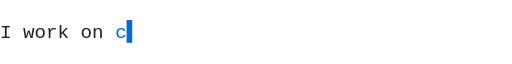
t = 0.00 s
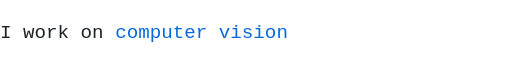
t = 1.75 s
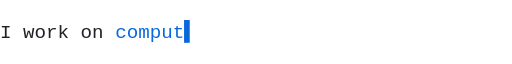
t = 3.31 s
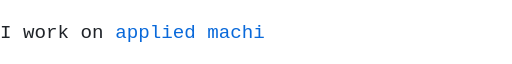
t = 4.96 s
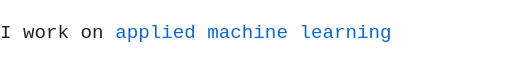
t = 6.66 s
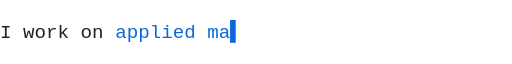
t = 8.14 s

The animated SVG that drew these frames (rendered in a browser with its animation timeline set to each time). Animation: 78 SMIL elements (animate=78); frames cover the first 8.13 s, repeats indefinitely.

<svg xmlns="http://www.w3.org/2000/svg" width="640" height="44" viewBox="0 0 640 44"><g font-family="ui-monospace, SFMono-Regular, Menlo, Consolas, monospace" font-size="24" fill="#1f2328"><text x="0" y="30" display="none" xml:space="preserve">I work on <tspan fill="#0969da" display="none">c<animate attributeName="display" values="inline;none" keyTimes="0;0.2071" dur="16.85s" calcMode="discrete" repeatCount="indefinite"/></tspan><tspan fill="#0969da" display="none">o<animate attributeName="display" values="none;inline;none" keyTimes="0;0.0047;0.2050" dur="16.85s" calcMode="discrete" repeatCount="indefinite"/></tspan><tspan fill="#0969da" display="none">m<animate attributeName="display" values="none;inline;none" keyTimes="0;0.0095;0.2030" dur="16.85s" calcMode="discrete" repeatCount="indefinite"/></tspan><tspan fill="#0969da" display="none">p<animate attributeName="display" values="none;inline;none" keyTimes="0;0.0142;0.2009" dur="16.85s" calcMode="discrete" repeatCount="indefinite"/></tspan><tspan fill="#0969da" display="none">u<animate attributeName="display" values="none;inline;none" keyTimes="0;0.0190;0.1988" dur="16.85s" calcMode="discrete" repeatCount="indefinite"/></tspan><tspan fill="#0969da" display="none">t<animate attributeName="display" values="none;inline;none" keyTimes="0;0.0237;0.1967" dur="16.85s" calcMode="discrete" repeatCount="indefinite"/></tspan><tspan fill="#0969da" display="none">e<animate attributeName="display" values="none;inline;none" keyTimes="0;0.0285;0.1947" dur="16.85s" calcMode="discrete" repeatCount="indefinite"/></tspan><tspan fill="#0969da" display="none">r<animate attributeName="display" values="none;inline;none" keyTimes="0;0.0332;0.1926" dur="16.85s" calcMode="discrete" repeatCount="indefinite"/></tspan><tspan fill="#0969da" display="none"> <animate attributeName="display" values="none;inline;none" keyTimes="0;0.0380;0.1905" dur="16.85s" calcMode="discrete" repeatCount="indefinite"/></tspan><tspan fill="#0969da" display="none">v<animate attributeName="display" values="none;inline;none" keyTimes="0;0.0427;0.1884" dur="16.85s" calcMode="discrete" repeatCount="indefinite"/></tspan><tspan fill="#0969da" display="none">i<animate attributeName="display" values="none;inline;none" keyTimes="0;0.0475;0.1864" dur="16.85s" calcMode="discrete" repeatCount="indefinite"/></tspan><tspan fill="#0969da" display="none">s<animate attributeName="display" values="none;inline;none" keyTimes="0;0.0522;0.1843" dur="16.85s" calcMode="discrete" repeatCount="indefinite"/></tspan><tspan fill="#0969da" display="none">i<animate attributeName="display" values="none;inline;none" keyTimes="0;0.0570;0.1822" dur="16.85s" calcMode="discrete" repeatCount="indefinite"/></tspan><tspan fill="#0969da" display="none">o<animate attributeName="display" values="none;inline;none" keyTimes="0;0.0617;0.1801" dur="16.85s" calcMode="discrete" repeatCount="indefinite"/></tspan><tspan fill="#0969da" display="none">n<animate attributeName="display" values="none;inline;none" keyTimes="0;0.0665;0.1780" dur="16.85s" calcMode="discrete" repeatCount="indefinite"/></tspan><tspan fill="#0969da">▍<animate attributeName="opacity" values="1;0" dur="1s" calcMode="discrete" repeatCount="indefinite"/></tspan><animate attributeName="display" values="inline;none" keyTimes="0;0.2329" dur="16.85s" calcMode="discrete" repeatCount="indefinite"/></text><text x="0" y="30" display="none" xml:space="preserve">I work on <tspan fill="#0969da" display="none">a<animate attributeName="display" values="none;inline;none" keyTimes="0;0.2329;0.5015" dur="16.85s" calcMode="discrete" repeatCount="indefinite"/></tspan><tspan fill="#0969da" display="none">p<animate attributeName="display" values="none;inline;none" keyTimes="0;0.2377;0.4994" dur="16.85s" calcMode="discrete" repeatCount="indefinite"/></tspan><tspan fill="#0969da" display="none">p<animate attributeName="display" values="none;inline;none" keyTimes="0;0.2424;0.4973" dur="16.85s" calcMode="discrete" repeatCount="indefinite"/></tspan><tspan fill="#0969da" display="none">l<animate attributeName="display" values="none;inline;none" keyTimes="0;0.2472;0.4953" dur="16.85s" calcMode="discrete" repeatCount="indefinite"/></tspan><tspan fill="#0969da" display="none">i<animate attributeName="display" values="none;inline;none" keyTimes="0;0.2519;0.4932" dur="16.85s" calcMode="discrete" repeatCount="indefinite"/></tspan><tspan fill="#0969da" display="none">e<animate attributeName="display" values="none;inline;none" keyTimes="0;0.2567;0.4911" dur="16.85s" calcMode="discrete" repeatCount="indefinite"/></tspan><tspan fill="#0969da" display="none">d<animate attributeName="display" values="none;inline;none" keyTimes="0;0.2614;0.4890" dur="16.85s" calcMode="discrete" repeatCount="indefinite"/></tspan><tspan fill="#0969da" display="none"> <animate attributeName="display" values="none;inline;none" keyTimes="0;0.2662;0.4869" dur="16.85s" calcMode="discrete" repeatCount="indefinite"/></tspan><tspan fill="#0969da" display="none">m<animate attributeName="display" values="none;inline;none" keyTimes="0;0.2709;0.4849" dur="16.85s" calcMode="discrete" repeatCount="indefinite"/></tspan><tspan fill="#0969da" display="none">a<animate attributeName="display" values="none;inline;none" keyTimes="0;0.2757;0.4828" dur="16.85s" calcMode="discrete" repeatCount="indefinite"/></tspan><tspan fill="#0969da" display="none">c<animate attributeName="display" values="none;inline;none" keyTimes="0;0.2804;0.4807" dur="16.85s" calcMode="discrete" repeatCount="indefinite"/></tspan><tspan fill="#0969da" display="none">h<animate attributeName="display" values="none;inline;none" keyTimes="0;0.2852;0.4786" dur="16.85s" calcMode="discrete" repeatCount="indefinite"/></tspan><tspan fill="#0969da" display="none">i<animate attributeName="display" values="none;inline;none" keyTimes="0;0.2899;0.4766" dur="16.85s" calcMode="discrete" repeatCount="indefinite"/></tspan><tspan fill="#0969da" display="none">n<animate attributeName="display" values="none;inline;none" keyTimes="0;0.2947;0.4745" dur="16.85s" calcMode="discrete" repeatCount="indefinite"/></tspan><tspan fill="#0969da" display="none">e<animate attributeName="display" values="none;inline;none" keyTimes="0;0.2994;0.4724" dur="16.85s" calcMode="discrete" repeatCount="indefinite"/></tspan><tspan fill="#0969da" display="none"> <animate attributeName="display" values="none;inline;none" keyTimes="0;0.3042;0.4703" dur="16.85s" calcMode="discrete" repeatCount="indefinite"/></tspan><tspan fill="#0969da" display="none">l<animate attributeName="display" values="none;inline;none" keyTimes="0;0.3089;0.4682" dur="16.85s" calcMode="discrete" repeatCount="indefinite"/></tspan><tspan fill="#0969da" display="none">e<animate attributeName="display" values="none;inline;none" keyTimes="0;0.3136;0.4662" dur="16.85s" calcMode="discrete" repeatCount="indefinite"/></tspan><tspan fill="#0969da" display="none">a<animate attributeName="display" values="none;inline;none" keyTimes="0;0.3184;0.4641" dur="16.85s" calcMode="discrete" repeatCount="indefinite"/></tspan><tspan fill="#0969da" display="none">r<animate attributeName="display" values="none;inline;none" keyTimes="0;0.3231;0.4620" dur="16.85s" calcMode="discrete" repeatCount="indefinite"/></tspan><tspan fill="#0969da" display="none">n<animate attributeName="display" values="none;inline;none" keyTimes="0;0.3279;0.4599" dur="16.85s" calcMode="discrete" repeatCount="indefinite"/></tspan><tspan fill="#0969da" display="none">i<animate attributeName="display" values="none;inline;none" keyTimes="0;0.3326;0.4579" dur="16.85s" calcMode="discrete" repeatCount="indefinite"/></tspan><tspan fill="#0969da" display="none">n<animate attributeName="display" values="none;inline;none" keyTimes="0;0.3374;0.4558" dur="16.85s" calcMode="discrete" repeatCount="indefinite"/></tspan><tspan fill="#0969da" display="none">g<animate attributeName="display" values="none;inline;none" keyTimes="0;0.3421;0.4537" dur="16.85s" calcMode="discrete" repeatCount="indefinite"/></tspan><tspan fill="#0969da">▍<animate attributeName="opacity" values="1;0" dur="1s" calcMode="discrete" repeatCount="indefinite"/></tspan><animate attributeName="display" values="none;inline;none" keyTimes="0;0.2329;0.5273" dur="16.85s" calcMode="discrete" repeatCount="indefinite"/></text><text x="0" y="30" display="none" xml:space="preserve">I work on <tspan fill="#0969da" display="none">d<animate attributeName="display" values="none;inline;none" keyTimes="0;0.5273;0.7412" dur="16.85s" calcMode="discrete" repeatCount="indefinite"/></tspan><tspan fill="#0969da" display="none">a<animate attributeName="display" values="none;inline;none" keyTimes="0;0.5320;0.7392" dur="16.85s" calcMode="discrete" repeatCount="indefinite"/></tspan><tspan fill="#0969da" display="none">t<animate attributeName="display" values="none;inline;none" keyTimes="0;0.5368;0.7371" dur="16.85s" calcMode="discrete" repeatCount="indefinite"/></tspan><tspan fill="#0969da" display="none">a<animate attributeName="display" values="none;inline;none" keyTimes="0;0.5415;0.7350" dur="16.85s" calcMode="discrete" repeatCount="indefinite"/></tspan><tspan fill="#0969da" display="none"> <animate attributeName="display" values="none;inline;none" keyTimes="0;0.5463;0.7329" dur="16.85s" calcMode="discrete" repeatCount="indefinite"/></tspan><tspan fill="#0969da" display="none">e<animate attributeName="display" values="none;inline;none" keyTimes="0;0.5510;0.7309" dur="16.85s" calcMode="discrete" repeatCount="indefinite"/></tspan><tspan fill="#0969da" display="none">n<animate attributeName="display" values="none;inline;none" keyTimes="0;0.5558;0.7288" dur="16.85s" calcMode="discrete" repeatCount="indefinite"/></tspan><tspan fill="#0969da" display="none">g<animate attributeName="display" values="none;inline;none" keyTimes="0;0.5605;0.7267" dur="16.85s" calcMode="discrete" repeatCount="indefinite"/></tspan><tspan fill="#0969da" display="none">i<animate attributeName="display" values="none;inline;none" keyTimes="0;0.5653;0.7246" dur="16.85s" calcMode="discrete" repeatCount="indefinite"/></tspan><tspan fill="#0969da" display="none">n<animate attributeName="display" values="none;inline;none" keyTimes="0;0.5700;0.7226" dur="16.85s" calcMode="discrete" repeatCount="indefinite"/></tspan><tspan fill="#0969da" display="none">e<animate attributeName="display" values="none;inline;none" keyTimes="0;0.5748;0.7205" dur="16.85s" calcMode="discrete" repeatCount="indefinite"/></tspan><tspan fill="#0969da" display="none">e<animate attributeName="display" values="none;inline;none" keyTimes="0;0.5795;0.7184" dur="16.85s" calcMode="discrete" repeatCount="indefinite"/></tspan><tspan fill="#0969da" display="none">r<animate attributeName="display" values="none;inline;none" keyTimes="0;0.5843;0.7163" dur="16.85s" calcMode="discrete" repeatCount="indefinite"/></tspan><tspan fill="#0969da" display="none">i<animate attributeName="display" values="none;inline;none" keyTimes="0;0.5890;0.7142" dur="16.85s" calcMode="discrete" repeatCount="indefinite"/></tspan><tspan fill="#0969da" display="none">n<animate attributeName="display" values="none;inline;none" keyTimes="0;0.5938;0.7122" dur="16.85s" calcMode="discrete" repeatCount="indefinite"/></tspan><tspan fill="#0969da" display="none">g<animate attributeName="display" values="none;inline;none" keyTimes="0;0.5985;0.7101" dur="16.85s" calcMode="discrete" repeatCount="indefinite"/></tspan><tspan fill="#0969da">▍<animate attributeName="opacity" values="1;0" dur="1s" calcMode="discrete" repeatCount="indefinite"/></tspan><animate attributeName="display" values="none;inline;none" keyTimes="0;0.5273;0.7671" dur="16.85s" calcMode="discrete" repeatCount="indefinite"/></text><text x="0" y="30" display="none" xml:space="preserve">I work on <tspan fill="#0969da" display="none">r<animate attributeName="display" values="none;inline;none" keyTimes="0;0.7671;0.9742" dur="16.85s" calcMode="discrete" repeatCount="indefinite"/></tspan><tspan fill="#0969da" display="none">e<animate attributeName="display" values="none;inline;none" keyTimes="0;0.7718;0.9721" dur="16.85s" calcMode="discrete" repeatCount="indefinite"/></tspan><tspan fill="#0969da" display="none">t<animate attributeName="display" values="none;inline;none" keyTimes="0;0.7766;0.9700" dur="16.85s" calcMode="discrete" repeatCount="indefinite"/></tspan><tspan fill="#0969da" display="none">r<animate attributeName="display" values="none;inline;none" keyTimes="0;0.7813;0.9680" dur="16.85s" calcMode="discrete" repeatCount="indefinite"/></tspan><tspan fill="#0969da" display="none">i<animate attributeName="display" values="none;inline;none" keyTimes="0;0.7861;0.9659" dur="16.85s" calcMode="discrete" repeatCount="indefinite"/></tspan><tspan fill="#0969da" display="none">e<animate attributeName="display" values="none;inline;none" keyTimes="0;0.7908;0.9638" dur="16.85s" calcMode="discrete" repeatCount="indefinite"/></tspan><tspan fill="#0969da" display="none">v<animate attributeName="display" values="none;inline;none" keyTimes="0;0.7955;0.9617" dur="16.85s" calcMode="discrete" repeatCount="indefinite"/></tspan><tspan fill="#0969da" display="none">a<animate attributeName="display" values="none;inline;none" keyTimes="0;0.8003;0.9596" dur="16.85s" calcMode="discrete" repeatCount="indefinite"/></tspan><tspan fill="#0969da" display="none">l<animate attributeName="display" values="none;inline;none" keyTimes="0;0.8050;0.9576" dur="16.85s" calcMode="discrete" repeatCount="indefinite"/></tspan><tspan fill="#0969da" display="none"> <animate attributeName="display" values="none;inline;none" keyTimes="0;0.8098;0.9555" dur="16.85s" calcMode="discrete" repeatCount="indefinite"/></tspan><tspan fill="#0969da" display="none">&amp;<animate attributeName="display" values="none;inline;none" keyTimes="0;0.8145;0.9534" dur="16.85s" calcMode="discrete" repeatCount="indefinite"/></tspan><tspan fill="#0969da" display="none"> <animate attributeName="display" values="none;inline;none" keyTimes="0;0.8193;0.9513" dur="16.85s" calcMode="discrete" repeatCount="indefinite"/></tspan><tspan fill="#0969da" display="none">R<animate attributeName="display" values="none;inline;none" keyTimes="0;0.8240;0.9493" dur="16.85s" calcMode="discrete" repeatCount="indefinite"/></tspan><tspan fill="#0969da" display="none">A<animate attributeName="display" values="none;inline;none" keyTimes="0;0.8288;0.9472" dur="16.85s" calcMode="discrete" repeatCount="indefinite"/></tspan><tspan fill="#0969da" display="none">G<animate attributeName="display" values="none;inline;none" keyTimes="0;0.8335;0.9451" dur="16.85s" calcMode="discrete" repeatCount="indefinite"/></tspan><tspan fill="#0969da">▍<animate attributeName="opacity" values="1;0" dur="1s" calcMode="discrete" repeatCount="indefinite"/></tspan><animate attributeName="display" values="none;inline;none" keyTimes="0;0.7671;1.0000" dur="16.85s" calcMode="discrete" repeatCount="indefinite"/></text></g></svg>
